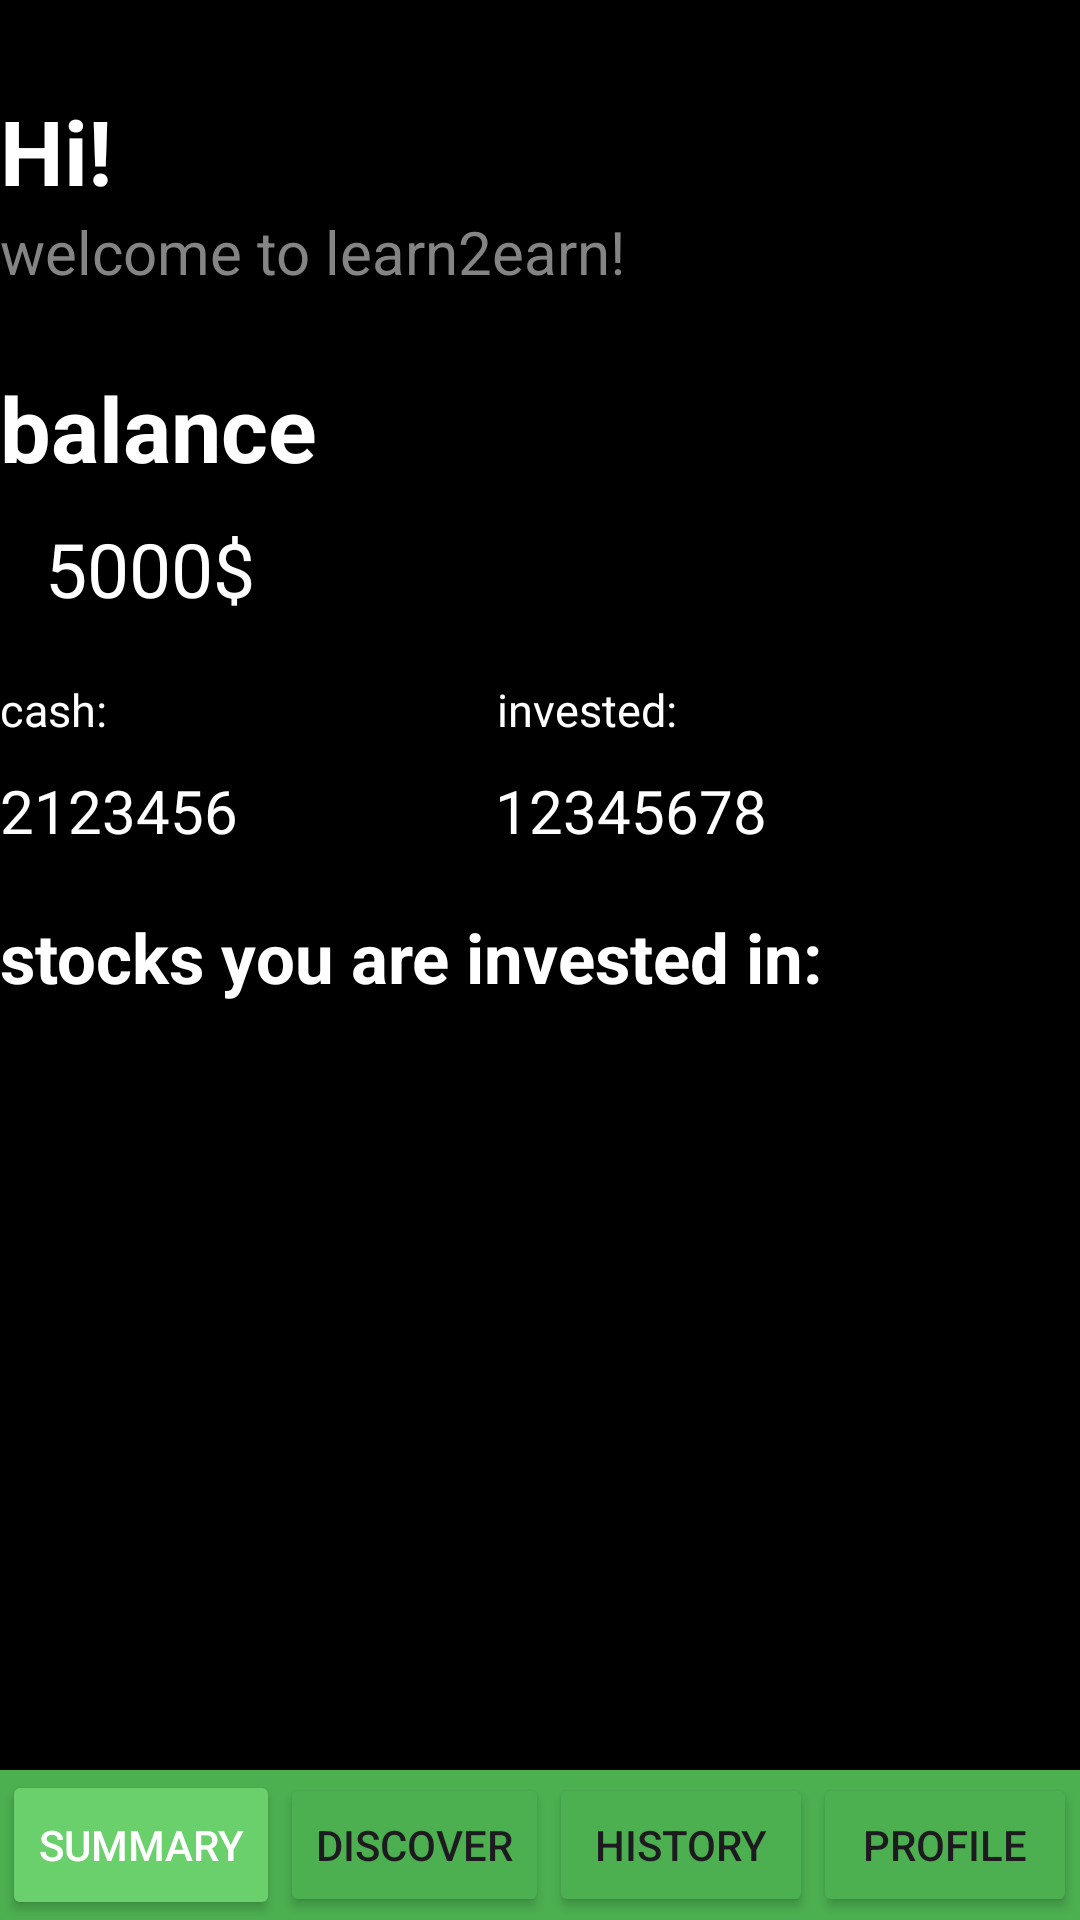

Android layout source for this screen:
<!-- AndroidManifest.xml: application theme Theme.Perek27 -->
<!-- res/layout/activity_summary.xml -->
<?xml version="1.0" encoding="utf-8"?>
<LinearLayout xmlns:android="http://schemas.android.com/apk/res/android"
    xmlns:app="http://schemas.android.com/apk/res-auto"
    xmlns:tools="http://schemas.android.com/tools"
    android:id="@+id/main"
    android:layout_width="match_parent"
    android:layout_height="match_parent"
    android:orientation="vertical"
    tools:context=".SummaryActivity"
    android:background="@color/black">

    <TextView
        android:layout_width="match_parent"
        android:layout_height="wrap_content"
        android:text="Hi!"
        android:paddingTop="30dp"
        android:textColor="@color/white"
        android:textStyle="bold"
        android:textSize="30dp" />
    <TextView
        android:layout_width="match_parent"
        android:layout_height="wrap_content"
        android:text="welcome to learn2earn!"
        android:textSize="20sp"
        android:textColor="#858484"
        />
    <TextView
        android:layout_width="match_parent"
        android:layout_height="wrap_content"
        android:text="balance"
        android:paddingTop="25dp"
        android:textColor="@color/white"
        android:textStyle="bold"
        android:textSize="30dp" />

    <TextView
        android:layout_width="match_parent"
        android:layout_height="wrap_content"
        android:paddingLeft="15dp"
        android:text="5000$"
        android:paddingTop="10dp"
        android:textColor="@color/white"
        android:textSize="25sp"
        android:id="@+id/sumMoneyXml"
        />
    <TableRow
        android:layout_width="match_parent"
        android:layout_height="wrap_content"
        android:layout_marginTop="20dp"

        >
        <TextView
            android:layout_height="wrap_content"
            android:layout_width="wrap_content"
            android:text="cash:"
            android:textSize="15dp"
            android:textColor="@color/white"
            android:layout_marginRight="120dp"
            />
        <TextView
            android:layout_height="wrap_content"
            android:layout_width="wrap_content"
            android:text="invested:"
            android:textSize="15dp"
            android:textColor="@color/white"
            android:layout_marginLeft="10dp"
            />
    </TableRow>

    <TableRow
        android:layout_width="match_parent"
        android:layout_height="wrap_content"
        android:layout_marginTop="10dp"

        >
        <TextView
            android:layout_height="wrap_content"
            android:layout_width="150dp"
            android:text="2123456"
            android:textSize="20dp"

            android:textColor="@color/white"
            android:layout_marginRight="15dp"
            android:id="@+id/cashAmountOfMoney"
            />
        <TextView
            android:layout_height="wrap_content"
            android:layout_width="150dp"
            android:text="12345678"
            android:textSize="20dp"
            android:textColor="@color/white"
            android:id="@+id/sumMoneyInvestedXml"
            />

    </TableRow>

    <TextView
        android:layout_width="match_parent"
        android:layout_height="40dp"
        android:layout_marginTop="20dp"
        android:text="stocks you are invested in:"
        android:textColor="@color/white"
        android:textSize="23dp"
        android:textStyle="bold" />

    <androidx.recyclerview.widget.RecyclerView
        android:id="@+id/recycleSummary"
        android:layout_width="match_parent"
        android:layout_height="0dp"
        android:layout_weight="1" />



    <TableRow
        android:layout_width="match_parent"
        android:layout_height="wrap_content"
        android:gravity="center"
        android:background="#4CAF50"
        >
        <Button
            android:layout_width="wrap_content"
            android:layout_height="50dp"
            android:text="summary"
            android:backgroundTint="#69D06C"
            android:textColor="@color/white"
            android:id="@+id/summaryButton"

            />

        <Button
            android:layout_width="wrap_content"
            android:layout_height="wrap_content"
            android:text="discover"
            android:backgroundTint="#4CAF50"
            android:id="@+id/discoverButton"
            />
        <Button
            android:layout_width="wrap_content"
            android:layout_height="wrap_content"
            android:textAlignment="center"
            android:text="History"
            android:layout_gravity="center"
            android:backgroundTint="#4CAF50"
            android:id="@+id/historyButton"
            />
        <Button
            android:layout_width="wrap_content"
            android:layout_height="wrap_content"
            android:text="profile"
            android:backgroundTint="#4CAF50"
            android:id="@+id/settingButton"
            />
    </TableRow>




</LinearLayout>
<!-- resources referenced by this layout -->
<resources>
  <style name="Theme.Perek27" parent="Base.Theme.Perek27" />
  <style name="Base.Theme.Perek27" parent="Theme.Material3.DayNight.NoActionBar">
          
          
      </style>
  <!-- not gathered from this repository: default colours our renderer supplied (Android Studio template values) -->
  <color name="black">#FF000000</color>
  <color name="white">#FFFFFFFF</color>
</resources>
